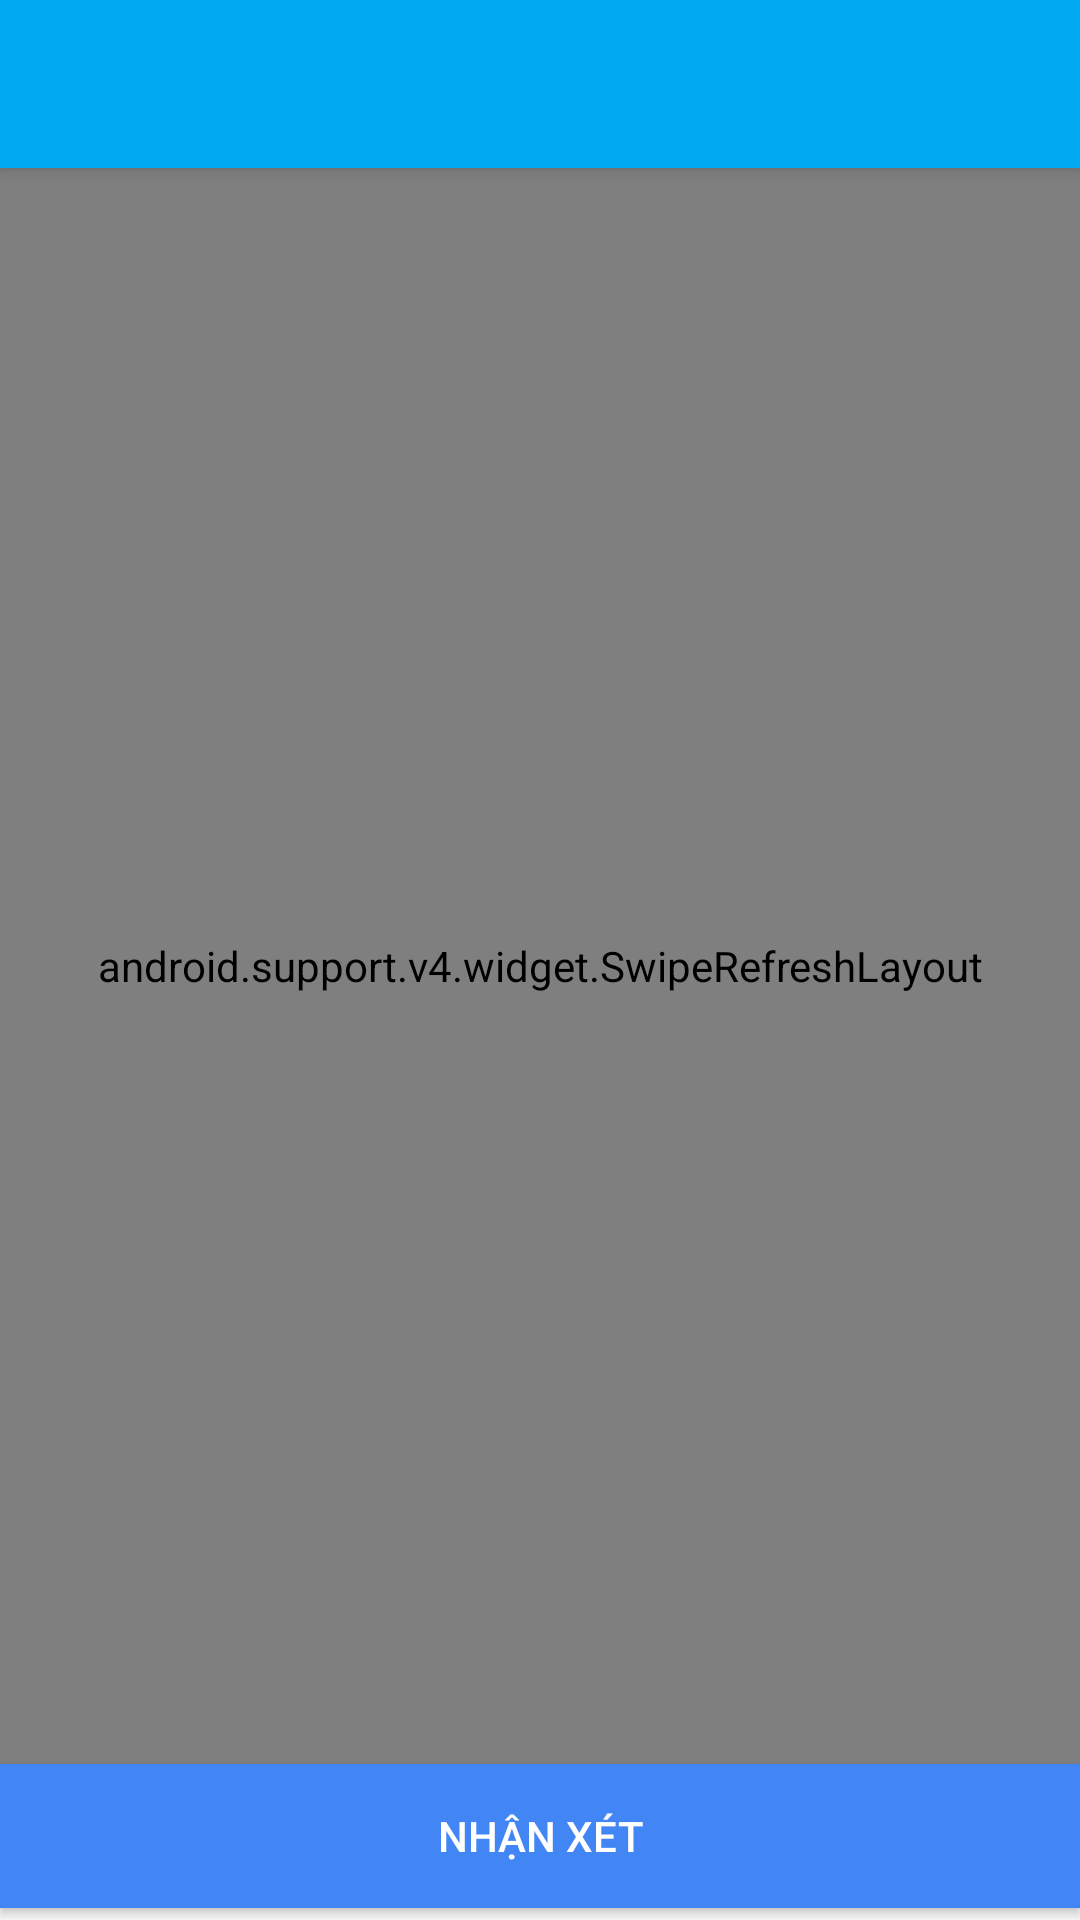

This screen was rendered from an Android layout file. Write that file and the resources it references.
<!-- AndroidManifest.xml: application theme AppTheme -->
<!-- res/layout/activity_list_feedback.xml -->
<?xml version="1.0" encoding="utf-8"?>
<RelativeLayout xmlns:android="http://schemas.android.com/apk/res/android"
    android:layout_width="match_parent"
    android:layout_height="match_parent"
    xmlns:app="http://schemas.android.com/apk/res-auto">

    <android.support.v7.widget.Toolbar
        android:id="@+id/tool_bar"
        android:layout_width="match_parent"
        android:layout_height="wrap_content"
        android:background="?attr/colorPrimary"
        android:elevation="@dimen/tool_bar_elevation"
        android:theme="@style/ToolBarTheme"
        app:popupTheme="@style/ThemeOverlay.AppCompat.Light" />

    <Button
        android:id="@+id/btn_rating"
        android:layout_width="match_parent"
        android:layout_height="wrap_content"
        android:layout_alignParentBottom="true"
        android:text="@string/feedback"
        android:background="@drawable/button"
        android:layout_marginBottom="@dimen/recycler_view_padding"/>

    <android.support.v4.widget.SwipeRefreshLayout
        android:id="@+id/swipe_refresh"
        android:layout_width="match_parent"
        android:layout_height="match_parent"
        android:layout_above="@id/btn_rating"
        android:layout_below="@id/tool_bar">

        <android.support.v7.widget.RecyclerView
            android:id="@+id/recycler_view"
            android:layout_width="match_parent"
            android:layout_height="match_parent"/>

    </android.support.v4.widget.SwipeRefreshLayout>

    <ImageView
        android:id="@+id/img_empty"
        android:layout_width="128dp"
        android:layout_height="128dp"
        android:src="@drawable/feedback"
        android:layout_centerInParent="true"
        android:visibility="invisible"/>
</RelativeLayout>
<!-- resources referenced by this layout -->
<resources>
  <dimen name="recycler_view_padding">4dp</dimen>
  <dimen name="tool_bar_elevation">4dp</dimen>
  <!-- drawable button (drawable-v21) -->
  <?xml version="1.0" encoding="utf-8"?>
  <ripple xmlns:android="http://schemas.android.com/apk/res/android"
      android:color="?android:colorControlHighlight">
      <item android:drawable="@drawable/button_primary" />
  </ripple>
  <!-- drawable feedback: png bitmap (drawable, 36033 bytes) -->
  <string name="feedback">Nhận xét</string>
  <style name="ToolBarTheme" parent="Theme.AppCompat.NoActionBar">
          <item name="colorPrimary">@color/colorPrimary</item>
          <item name="colorPrimaryDark">@color/colorPrimaryDark</item>
          <item name="android:textColorPrimary">@android:color/white</item>
          <item name="actionMenuTextColor">@android:color/white</item>
          <item name="android:textColorSecondary">@android:color/white</item>
      </style>
  <style name="AppTheme" parent="Theme.AppCompat.Light.DarkActionBar">
          
          <item name="colorPrimary">@color/colorPrimary</item>
          <item name="colorPrimaryDark">@color/colorPrimaryDark</item>
          <item name="colorAccent">@color/colorAccent</item>
          <item name="android:textColorPrimary">@android:color/white</item>
          <item name="windowActionBar">false</item>
          <item name="windowNoTitle">true</item>
          <item name="android:textAppearanceLargePopupMenu">@style/myPopupMenuTextAppearanceLarge</item>
          <item name="android:textAppearanceSmallPopupMenu">@style/myPopupMenuTextAppearanceSmall</item>
      </style>
  <!-- drawable button_primary (drawable) -->
  <?xml version="1.0" encoding="utf-8"?>
  <shape xmlns:android="http://schemas.android.com/apk/res/android"
      android:shape="rectangle">
      <size android:width="-1dp" android:height="-1dp"/>
      <solid android:color="@color/sign_in_button_background"/>
  </shape>
  <color name="colorPrimary">#01A9F2</color>
  <color name="colorPrimaryDark">#0187D0</color>
  <color name="colorAccent">#20B2AA</color>
  <style name="myPopupMenuTextAppearanceLarge" parent="@android:style/TextAppearance.DeviceDefault.Widget.PopupMenu.Large">
          <item name="android:textColor">@android:color/black</item>
      </style>
  <style name="myPopupMenuTextAppearanceSmall" parent="@android:style/TextAppearance.DeviceDefault.Widget.PopupMenu.Small">
          <item name="android:textColor">@android:color/black</item>
      </style>
  <color name="sign_in_button_background">#4285F4</color>
</resources>
